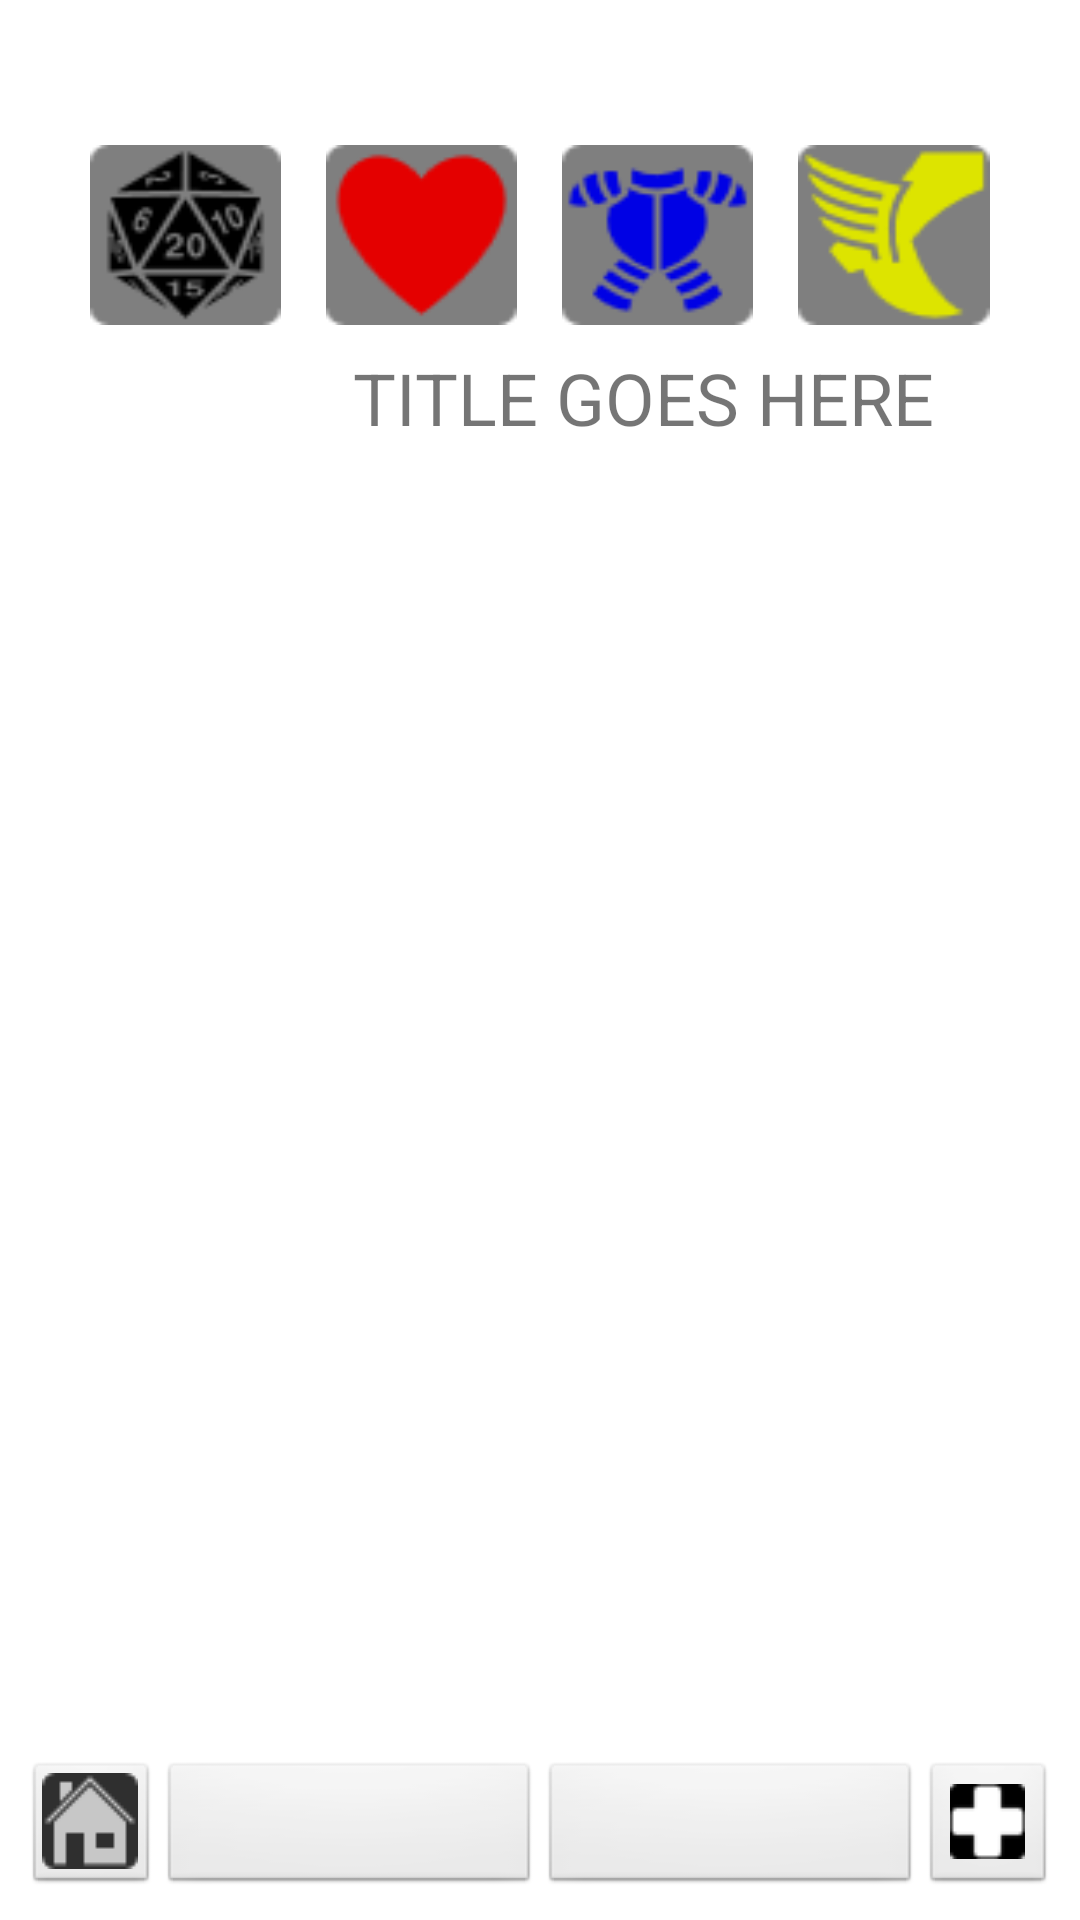

Here is an Android app screen rendered from its layout file. Give the layout XML and the strings, colors and styles it references.
<!-- AndroidManifest.xml: application theme AppTheme -->
<!-- res/layout/activity_character_details.xml -->
<?xml version="1.0" encoding="utf-8"?>
<android.support.constraint.ConstraintLayout xmlns:android="http://schemas.android.com/apk/res/android"
    xmlns:app="http://schemas.android.com/apk/res-auto"
    xmlns:tools="http://schemas.android.com/tools"
    android:layout_width="match_parent"
    android:layout_height="match_parent"
    tools:context=".CharacterDetailsActivity">

    <TextView
        android:id="@+id/title"
        android:layout_width="0dp"
        android:layout_height="wrap_content"
        android:layout_marginStart="8dp"
        android:layout_marginTop="8dp"
        android:layout_marginEnd="8dp"
        android:onClick="editName"
        android:text="@string/default_Empty"
        android:textAlignment="center"
        android:textSize="24sp"
        app:autoSizeMaxTextSize="24dp"
        app:autoSizeStepGranularity="2dp"
        app:autoSizeTextType="uniform"
        app:layout_constraintEnd_toEndOf="parent"
        app:layout_constraintStart_toStartOf="parent"
        app:layout_constraintTop_toTopOf="parent" />

    <LinearLayout
        android:id="@+id/linearLayout2"
        android:layout_width="300dp"
        android:layout_height="wrap_content"
        android:layout_marginStart="8dp"
        android:layout_marginTop="8dp"
        android:layout_marginEnd="8dp"
        android:orientation="horizontal"
        app:layout_constraintEnd_toEndOf="parent"
        app:layout_constraintStart_toStartOf="parent"
        app:layout_constraintTop_toBottomOf="@+id/title">

        

        <Button
            android:id="@+id/Dice"
            style="@android:style/Widget.Button"
            android:layout_width="60dp"
            android:layout_height="60dp"
            android:layout_weight="1"
            android:background="@drawable/dice_image"
            android:onClick="diceRoll"
            app:layout_constraintStart_toStartOf="parent"
            app:layout_constraintTop_toBottomOf="@+id/title" />

        

        <Button
            android:id="@+id/Health"
            style="@android:style/Widget.Button"
            android:layout_width="60dp"
            android:layout_height="match_parent"
            android:layout_marginLeft="15dp"
            android:layout_weight="1"
            android:background="@drawable/heart"
            android:onClick="editHealth"
            android:textAlignment="center"
            android:textAllCaps="false"
            android:textColor="@android:color/white"
            android:textSize="14sp"
            app:layout_constraintTop_toBottomOf="@+id/title" />

        

        <Button
            android:id="@+id/Armor"
            style="@android:style/Widget.Button"
            android:layout_width="60dp"
            android:layout_height="match_parent"
            android:layout_marginLeft="15dp"
            android:layout_weight="1"
            android:background="@drawable/breastplate"
            android:onClick="editArmor"
            android:textAlignment="center"
            android:textAllCaps="false"
            android:textColor="@android:color/white"
            android:textSize="14sp"
            app:layout_constraintTop_toBottomOf="@+id/title" />

        

        <Button
            android:id="@+id/Speed"
            style="@android:style/Widget.Button"
            android:layout_width="60dp"
            android:layout_height="match_parent"
            android:layout_marginLeft="15dp"
            android:layout_weight="1"
            android:background="@drawable/wingfoot"
            android:onClick="editSpeed"
            android:textAlignment="center"
            android:textAllCaps="false"
            android:textColor="@android:color/white"
            android:textSize="14sp"
            app:layout_constraintTop_toBottomOf="@+id/title" />
    </LinearLayout>

    <LinearLayout
        android:id="@+id/linearLayout3"
        android:layout_width="0dp"
        android:layout_height="0dp"
        android:layout_marginStart="8dp"
        android:layout_marginTop="8dp"
        android:layout_marginEnd="8dp"
        android:layout_marginBottom="8dp"
        android:baselineAligned="true"
        android:orientation="horizontal"
        app:layout_constraintBottom_toTopOf="@+id/linearLayout4"
        app:layout_constraintEnd_toEndOf="parent"
        app:layout_constraintStart_toStartOf="parent"
        app:layout_constraintTop_toBottomOf="@+id/linearLayout2">

        <LinearLayout
            android:layout_width="match_parent"
            android:layout_height="match_parent"
            android:scrollbars="vertical"
            android:layout_weight="4">

            <ListView
                android:id="@+id/Stats"
                android:layout_width="match_parent"
                android:layout_height="fill_parent"
                android:layout_weight="1" />

        </LinearLayout>

        <LinearLayout
            android:layout_width="match_parent"
            android:layout_height="match_parent"
            android:layout_weight="1"
            android:orientation="vertical">

            <TextView
                android:id="@+id/ContentTitle"
                android:layout_width="match_parent"
                android:layout_height="wrap_content"
                android:layout_weight="0"
                android:text="TITLE GOES HERE"
                android:textAlignment="center"
                android:textSize="24sp" />

            <ListView
                android:id="@+id/Content_Menu"
                android:layout_width="fill_parent"
                android:layout_height="fill_parent"
                android:layout_weight="1" />
        </LinearLayout>

    </LinearLayout>

    <LinearLayout
        android:id="@+id/linearLayout4"
        android:layout_width="0dp"
        android:layout_height="wrap_content"
        android:layout_marginStart="8dp"
        android:layout_marginEnd="8dp"
        android:layout_marginBottom="8dp"
        android:orientation="horizontal"
        app:layout_constraintBottom_toBottomOf="parent"
        app:layout_constraintEnd_toEndOf="parent"
        app:layout_constraintStart_toStartOf="parent">

        <ImageButton
            android:id="@+id/imageButtonHome"
            style="@android:style/Widget.ImageButton"
            android:layout_width="45dp"
            android:layout_height="45dp"
            android:layout_weight="0"
            android:contentDescription="Home Button"
            android:onClick="homeClick"
            android:src="@drawable/house" />

        

        <Button
            android:id="@+id/ContextMenu1"
            style="@android:style/Widget.Button"
            android:layout_width="wrap_content"
            android:layout_height="match_parent"
            android:layout_weight="1"
            android:onClick="contentClicked"
            android:textAllCaps="false" />

        <Button
            android:id="@+id/ContextMenu2"
            style="@android:style/Widget.Button"
            android:layout_width="wrap_content"
            android:layout_height="match_parent"
            android:layout_weight="1"
            android:onClick="contentClicked"
            android:textAllCaps="false" />

        <ImageButton
            android:id="@+id/imageButtonAdd"
            style="@android:style/Widget.ImageButton"
            android:layout_width="45dp"
            android:layout_height="45dp"
            android:layout_weight="0"
            android:contentDescription="Add Button"
            android:onClick="addItem"
            android:src="@drawable/healthnormal" />

        
    </LinearLayout>

</android.support.constraint.ConstraintLayout>
<!-- resources referenced by this layout -->
<resources>
  <!-- drawable breastplate: png bitmap (drawable, 1963 bytes) -->
  <!-- drawable dice_image: png bitmap (drawable, 2522 bytes) -->
  <!-- drawable healthnormal: png bitmap (drawable, 384 bytes) -->
  <!-- drawable heart: png bitmap (drawable, 1206 bytes) -->
  <!-- drawable house: png bitmap (drawable, 358 bytes) -->
  <!-- drawable lifebar: png bitmap (drawable, 2710 bytes) -->
  <!-- drawable wingfoot: png bitmap (drawable, 1916 bytes) -->
  <string name="default_Empty" />
  <string name="details_Home">Home</string>
</resources>
